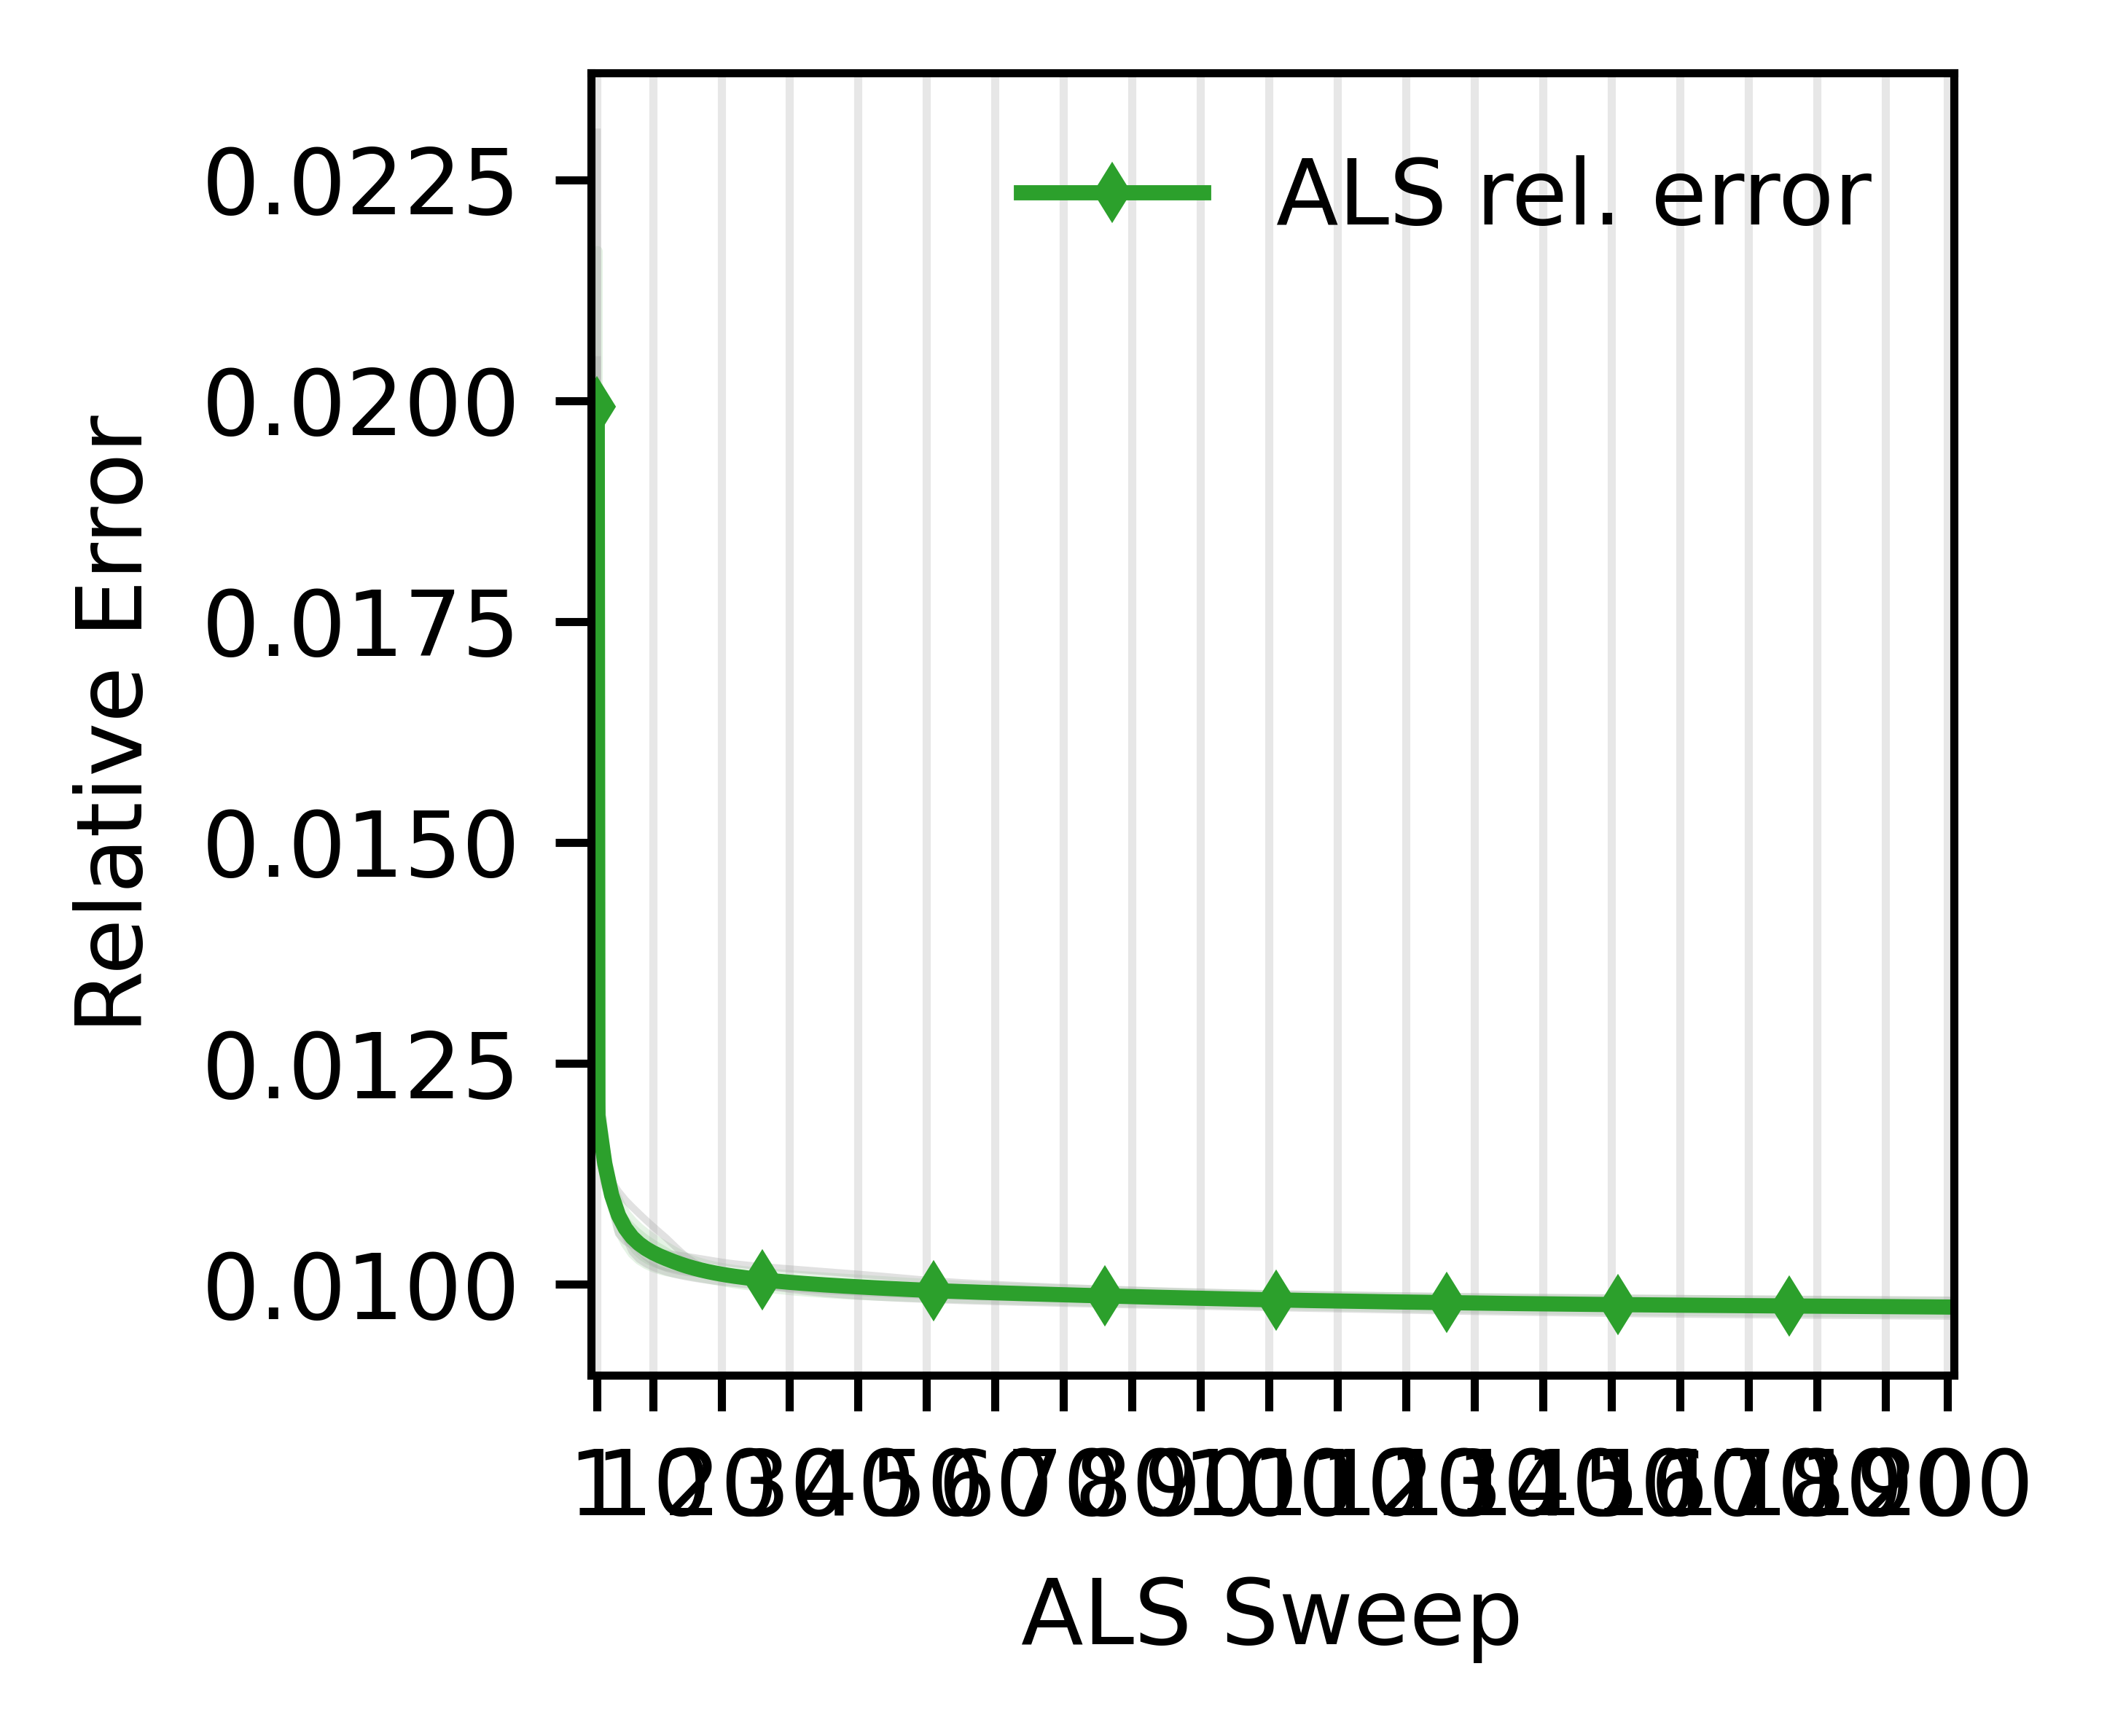

Data behind this chart, as committed beside it:
dataset_path, data_seed, run_seed, sweep, rel_error, rank_over, als_sweeps_requested, als_time_s
data/amino/amino.pt, 0, 0, 1, 0.02304, 20, 200, 0.3803
data/amino/amino.pt, 0, 0, 2, 0.01185, 20, 200, 0.3803
data/amino/amino.pt, 0, 0, 3, 0.01136, 20, 200, 0.3803
data/amino/amino.pt, 0, 0, 4, 0.01111, 20, 200, 0.3803
data/amino/amino.pt, 0, 0, 5, 0.01082, 20, 200, 0.3803
data/amino/amino.pt, 0, 0, 6, 0.01054, 20, 200, 0.3803
data/amino/amino.pt, 0, 0, 7, 0.01037, 20, 200, 0.3803
data/amino/amino.pt, 0, 0, 8, 0.01028, 20, 200, 0.3803
data/amino/amino.pt, 0, 0, 9, 0.01023, 20, 200, 0.3803
data/amino/amino.pt, 0, 0, 10, 0.0102, 20, 200, 0.3803
data/amino/amino.pt, 0, 0, 11, 0.01016, 20, 200, 0.3803
data/amino/amino.pt, 0, 0, 12, 0.01014, 20, 200, 0.3803
data/amino/amino.pt, 0, 0, 13, 0.01012, 20, 200, 0.3803
data/amino/amino.pt, 0, 0, 14, 0.0101, 20, 200, 0.3803
data/amino/amino.pt, 0, 0, 15, 0.01008, 20, 200, 0.3803
data/amino/amino.pt, 0, 0, 16, 0.01007, 20, 200, 0.3803
data/amino/amino.pt, 0, 0, 17, 0.01006, 20, 200, 0.3803
data/amino/amino.pt, 0, 0, 18, 0.01005, 20, 200, 0.3803
data/amino/amino.pt, 0, 0, 19, 0.01004, 20, 200, 0.3803
data/amino/amino.pt, 0, 0, 20, 0.01003, 20, 200, 0.3803
data/amino/amino.pt, 0, 0, 21, 0.01002, 20, 200, 0.3803
data/amino/amino.pt, 0, 0, 22, 0.01001, 20, 200, 0.3803
data/amino/amino.pt, 0, 0, 23, 0.01, 20, 200, 0.3803
data/amino/amino.pt, 0, 0, 24, 0.009994, 20, 200, 0.3803
data/amino/amino.pt, 0, 0, 25, 0.009986, 20, 200, 0.3803
data/amino/amino.pt, 0, 0, 26, 0.009979, 20, 200, 0.3803
data/amino/amino.pt, 0, 0, 27, 0.009973, 20, 200, 0.3803
data/amino/amino.pt, 0, 0, 28, 0.009966, 20, 200, 0.3803
data/amino/amino.pt, 0, 0, 29, 0.00996, 20, 200, 0.3803
data/amino/amino.pt, 0, 0, 30, 0.009955, 20, 200, 0.3803
data/amino/amino.pt, 0, 0, 31, 0.009949, 20, 200, 0.3803
data/amino/amino.pt, 0, 0, 32, 0.009944, 20, 200, 0.3803
data/amino/amino.pt, 0, 0, 33, 0.009939, 20, 200, 0.3803
data/amino/amino.pt, 0, 0, 34, 0.009934, 20, 200, 0.3803
data/amino/amino.pt, 0, 0, 35, 0.009929, 20, 200, 0.3803
data/amino/amino.pt, 0, 0, 36, 0.009925, 20, 200, 0.3803
data/amino/amino.pt, 0, 0, 37, 0.00992, 20, 200, 0.3803
data/amino/amino.pt, 0, 0, 38, 0.009916, 20, 200, 0.3803
data/amino/amino.pt, 0, 0, 39, 0.009912, 20, 200, 0.3803
data/amino/amino.pt, 0, 0, 40, 0.009908, 20, 200, 0.3803
data/amino/amino.pt, 0, 0, 41, 0.009904, 20, 200, 0.3803
data/amino/amino.pt, 0, 0, 42, 0.009901, 20, 200, 0.3803
data/amino/amino.pt, 0, 0, 43, 0.009897, 20, 200, 0.3803
data/amino/amino.pt, 0, 0, 44, 0.009894, 20, 200, 0.3803
data/amino/amino.pt, 0, 0, 45, 0.00989, 20, 200, 0.3803
data/amino/amino.pt, 0, 0, 46, 0.009887, 20, 200, 0.3803
data/amino/amino.pt, 0, 0, 47, 0.009884, 20, 200, 0.3803
data/amino/amino.pt, 0, 0, 48, 0.009881, 20, 200, 0.3803
data/amino/amino.pt, 0, 0, 49, 0.009879, 20, 200, 0.3803
data/amino/amino.pt, 0, 0, 50, 0.009876, 20, 200, 0.3803
data/amino/amino.pt, 0, 0, 51, 0.009873, 20, 200, 0.3803
data/amino/amino.pt, 0, 0, 52, 0.009871, 20, 200, 0.3803
data/amino/amino.pt, 0, 0, 53, 0.009869, 20, 200, 0.3803
data/amino/amino.pt, 0, 0, 54, 0.009866, 20, 200, 0.3803
data/amino/amino.pt, 0, 0, 55, 0.009864, 20, 200, 0.3803
data/amino/amino.pt, 0, 0, 56, 0.009862, 20, 200, 0.3803
data/amino/amino.pt, 0, 0, 57, 0.00986, 20, 200, 0.3803
data/amino/amino.pt, 0, 0, 58, 0.009858, 20, 200, 0.3803
data/amino/amino.pt, 0, 0, 59, 0.009856, 20, 200, 0.3803
data/amino/amino.pt, 0, 0, 60, 0.009854, 20, 200, 0.3803
... 940 more rows
